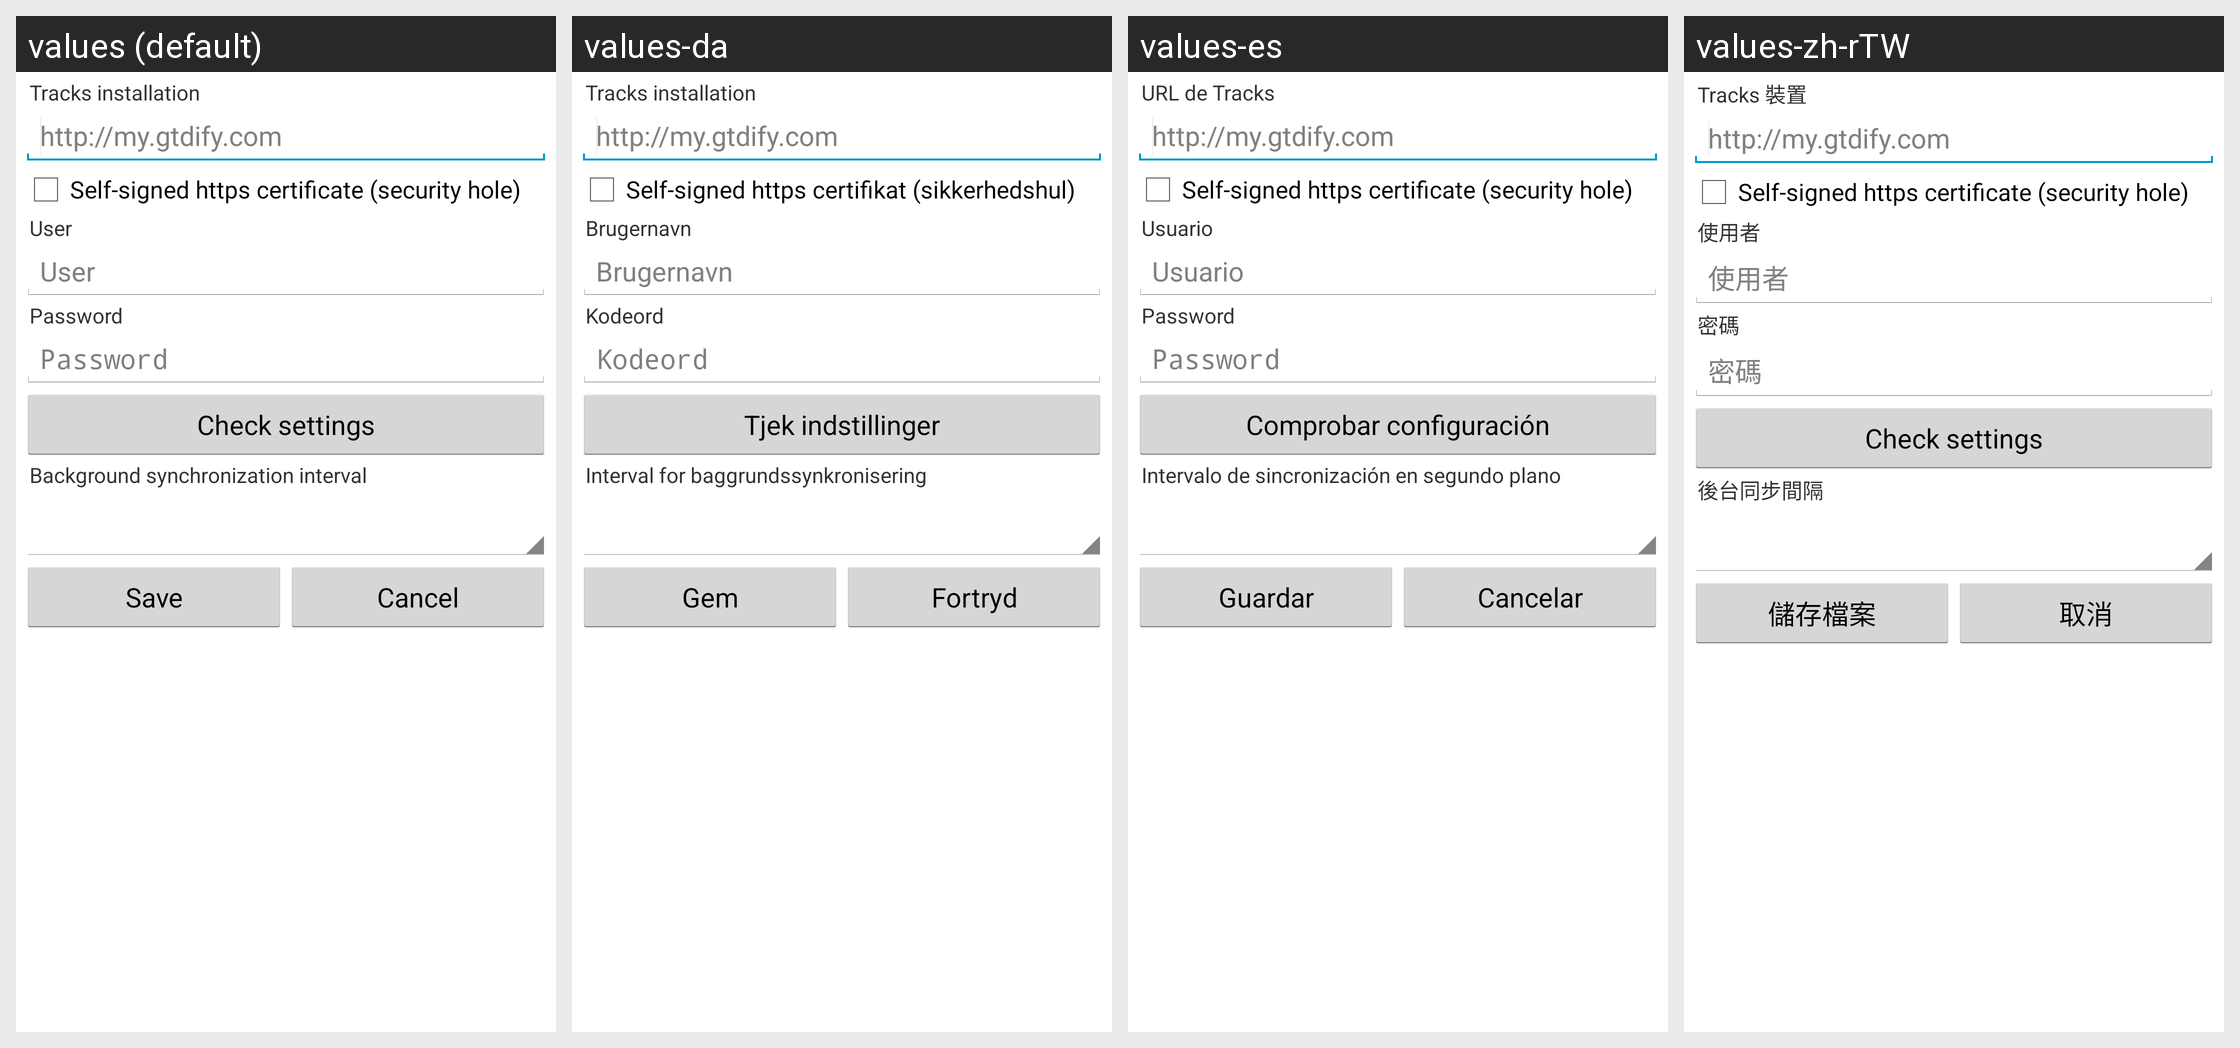

Here is an Android app screen in its default locale and in the app's own translations. Write out the translated-string differences for the strings that appear on this screen.
Android screen res/layout/synchronize_settings.xml rendered under 4 locales, left to right: values (default), values-da, values-es, values-zh-rTW. Device: Nexus 5 (rendered at 1080×1920; each locale shown at half size, 540×960, under a caption strip naming it); theme ShuffleTheme.
Other locales in the repository, not shown: values-de, values-fr, values-ja, values-pl, values-pt-rBR, values-zh-rCN.
Strings drawn on this screen, with the default value and each locale's value (text and hints the layout hard-codes, and strings that could not be matched under every locale, appear in the picture but are not listed):

tracks_url
  values: Tracks installation
  values-da: Tracks installation
  values-es: URL de Tracks
  values-zh-rTW: Tracks 裝置

tracks_url_settings
  values: http://my.gtdify.com
  values-da: http://my.gtdify.com
  values-es: http://my.gtdify.com
  values-zh-rTW: http://my.gtdify.com

self_signed_cert
  values: Self-signed https certificate (security hole)
  values-da: Self-signed https certifikat (sikkerhedshul)
  values-es: Self-signed https certificate (security hole)  [not translated; the default value is used]
  values-zh-rTW: Self-signed https certificate (security hole)  [not translated; the default value is used]

tracks_user
  values: User
  values-da: Brugernavn
  values-es: Usuario
  values-zh-rTW: 使用者

tracks_pass
  values: Password
  values-da: Kodeord
  values-es: Password
  values-zh-rTW: 密碼

tracks_check_settings
  values: Check settings
  values-da: Tjek indstillinger
  values-es: Comprobar configuración
  values-zh-rTW: Check settings  [not translated; the default value is used]

tracks_background_sync
  values: Background synchronization interval
  values-da: Interval for baggrundssynkronisering
  values-es: Intervalo de sincronización en segundo plano
  values-zh-rTW: 後台同步間隔

menu_done
  values: Save
  values-da: Gem
  values-es: Guardar
  values-zh-rTW: 儲存檔案

cancel_button_title
  values: Cancel
  values-da: Fortryd
  values-es: Cancelar
  values-zh-rTW: 取消
